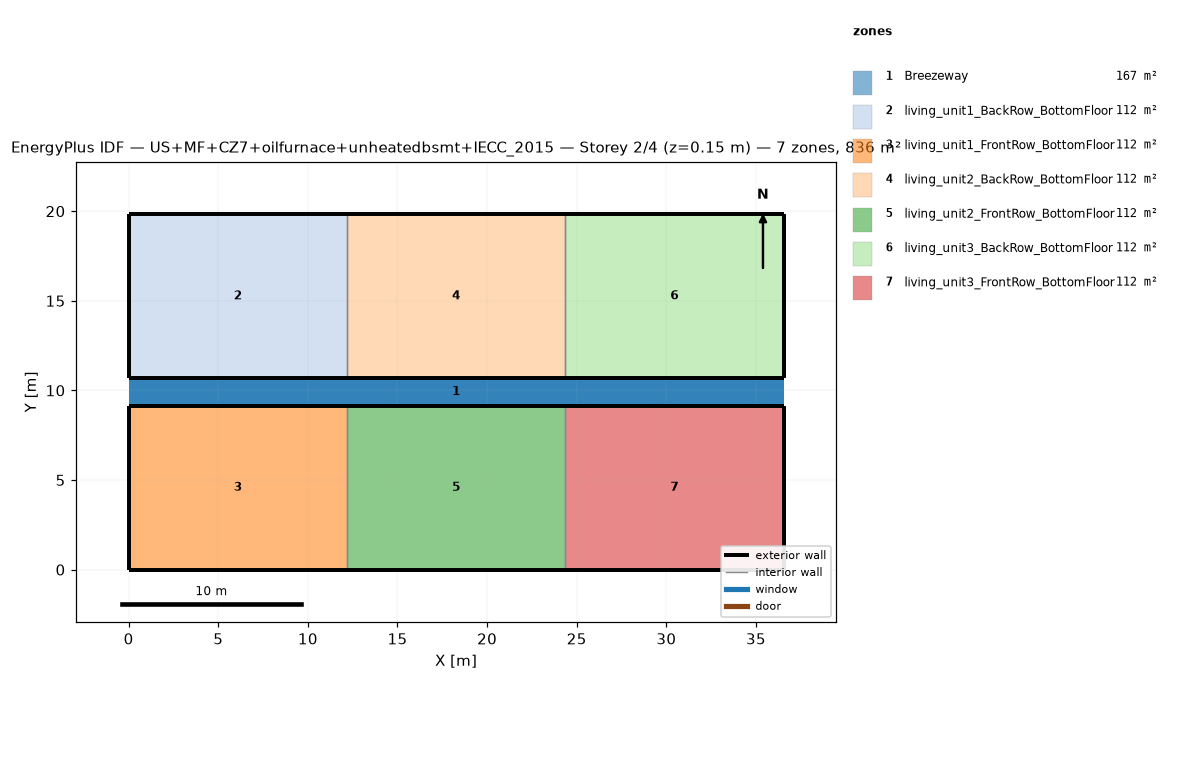
=== STOREY PLAN SPEC (per zone: floor XY polygon, exterior-wall plan segments, windows/doors) ===
zone 1: Breezeway  (167.0 m²)
  floor: (36.54, 9.16) (0.00, 9.16) (0.00, 10.68) (36.54, 10.68)
  floor: (36.54, 9.16) (0.00, 9.16) (0.00, 10.68) (36.54, 10.68)
  floor: (36.54, 9.16) (0.00, 9.16) (0.00, 10.68) (36.54, 10.68)
zone 2: living_unit1_BackRow_BottomFloor  (111.5 m²)
  floor: (12.18, 10.68) (0.00, 10.68) (0.00, 19.84) (12.18, 19.84)
  exterior wall: (0.00, 10.68) – (12.18, 10.68)  [12.2 m]
  exterior wall: (12.18, 19.84) – (0.00, 19.84)  [12.2 m]
  exterior wall: (0.00, 19.84) – (0.00, 10.68)  [9.2 m]
  interior walls: 1
zone 3: living_unit1_FrontRow_BottomFloor  (111.5 m²)
  floor: (12.18, 0.00) (0.00, 0.00) (0.00, 9.16) (12.18, 9.16)
  exterior wall: (0.00, 0.00) – (12.18, 0.00)  [12.2 m]
  exterior wall: (12.18, 9.16) – (0.00, 9.16)  [12.2 m]
  exterior wall: (0.00, 9.16) – (0.00, 0.00)  [9.2 m]
  interior walls: 1
zone 4: living_unit2_BackRow_BottomFloor  (111.5 m²)
  floor: (24.36, 10.68) (12.18, 10.68) (12.18, 19.84) (24.36, 19.84)
  exterior wall: (12.18, 10.68) – (24.36, 10.68)  [12.2 m]
  exterior wall: (24.36, 19.84) – (12.18, 19.84)  [12.2 m]
  interior walls: 2
zone 5: living_unit2_FrontRow_BottomFloor  (111.5 m²)
  floor: (24.36, 0.00) (12.18, 0.00) (12.18, 9.16) (24.36, 9.16)
  exterior wall: (12.18, 0.00) – (24.36, 0.00)  [12.2 m]
  exterior wall: (24.36, 9.16) – (12.18, 9.16)  [12.2 m]
  interior walls: 2
zone 6: living_unit3_BackRow_BottomFloor  (111.5 m²)
  floor: (36.54, 10.68) (24.36, 10.68) (24.36, 19.84) (36.54, 19.84)
  exterior wall: (24.36, 10.68) – (36.54, 10.68)  [12.2 m]
  exterior wall: (36.54, 10.68) – (36.54, 19.84)  [9.2 m]
  exterior wall: (36.54, 19.84) – (24.36, 19.84)  [12.2 m]
  interior walls: 1
zone 7: living_unit3_FrontRow_BottomFloor  (111.5 m²)
  floor: (36.54, 0.00) (24.36, 0.00) (24.36, 9.16) (36.54, 9.16)
  exterior wall: (24.36, 0.00) – (36.54, 0.00)  [12.2 m]
  exterior wall: (36.54, 0.00) – (36.54, 9.16)  [9.2 m]
  exterior wall: (36.54, 9.16) – (24.36, 9.16)  [12.2 m]
  interior walls: 1

=== DERIVED (storey summary) ===
Building: US+MF+CZ7+oilfurnace+unheatedbsmt+IECC_2015
Storey: 2 of 4  (floor level z = 0.15 m)
Storey gross floor area: 836.2 m²
Zones on this storey: 7
  - Breezeway: floor 167.0 m²
  - living_unit1_BackRow_BottomFloor: floor 111.5 m²; exterior wall 33.5 m (86.9 m²); WWR 0.0%
  - living_unit1_FrontRow_BottomFloor: floor 111.5 m²; exterior wall 33.5 m (86.9 m²); WWR 0.0%
  - living_unit2_BackRow_BottomFloor: floor 111.5 m²; exterior wall 24.4 m (63.1 m²); WWR 0.0%
  - living_unit2_FrontRow_BottomFloor: floor 111.5 m²; exterior wall 24.4 m (63.1 m²); WWR 0.0%
  - living_unit3_BackRow_BottomFloor: floor 111.5 m²; exterior wall 33.5 m (86.9 m²); WWR 0.0%
  - living_unit3_FrontRow_BottomFloor: floor 111.5 m²; exterior wall 33.5 m (86.9 m²); WWR 0.0%
Zone adjacency (shared interzone walls):
  - living_unit1_BackRow_BottomFloor ↔ living_unit2_BackRow_BottomFloor
  - living_unit1_FrontRow_BottomFloor ↔ living_unit2_FrontRow_BottomFloor
  - living_unit2_BackRow_BottomFloor ↔ living_unit3_BackRow_BottomFloor
  - living_unit2_FrontRow_BottomFloor ↔ living_unit3_FrontRow_BottomFloor